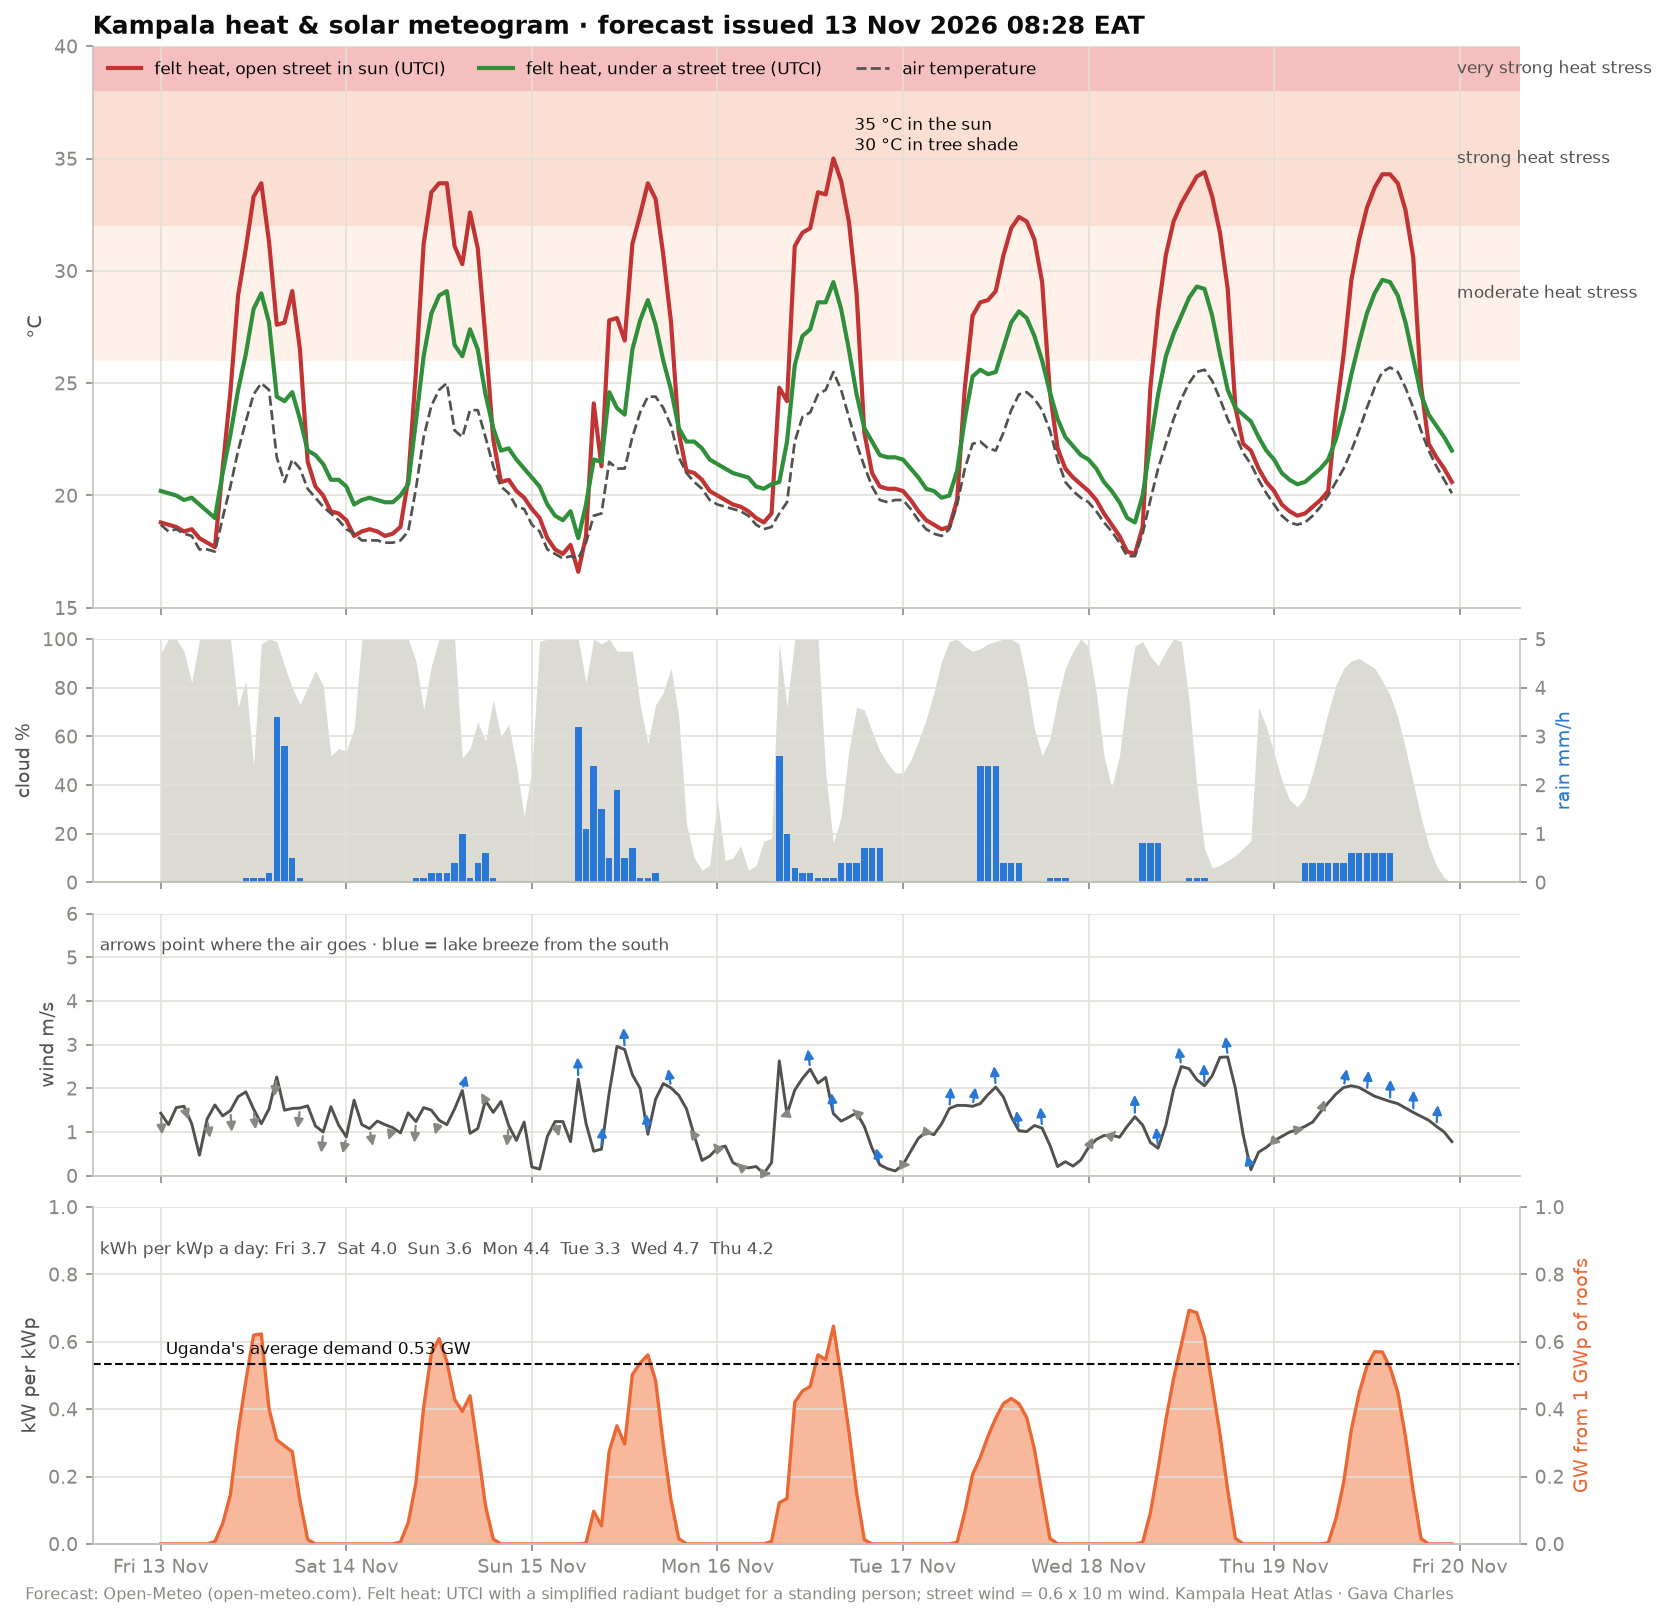

Data behind this chart, as committed beside it:
time, temperature_2m, relative_humidity_2m, wind_speed_10m, wind_direction_10m, shortwave_radiation, direct_normal_irradiance, diffuse_radiation, cloud_cover, precipitation, utci_sun, utci_tree, pv_kw_per_kwp
2026-11-13 00:00:00+03:00, 18.7, 96, 1.43, 348, 0.0, 0.0, 0.0, 94, 0.0, 18.8, 20.2, 0.0
2026-11-13 01:00:00+03:00, 18.4, 97, 1.17, 317, 0.0, 0.0, 0.0, 100, 0.0, 18.7, 20.1, 0.0
2026-11-13 02:00:00+03:00, 18.5, 98, 1.56, 312, 0.0, 0.0, 0.0, 100, 0.0, 18.6, 20.0, 0.0
2026-11-13 03:00:00+03:00, 18.3, 99, 1.59, 311, 0.0, 0.0, 0.0, 95, 0.0, 18.4, 19.8, 0.0
2026-11-13 04:00:00+03:00, 18.2, 98, 1.19, 327, 0.0, 0.0, 0.0, 82, 0.0, 18.5, 19.9, 0.0
2026-11-13 05:00:00+03:00, 17.6, 100, 0.47, 302, 0.0, 0.0, 0.0, 100, 0.0, 18.1, 19.6, 0.0
2026-11-13 06:00:00+03:00, 17.6, 100, 1.3, 332, 0.0, 0.0, 0.0, 100, 0.0, 17.9, 19.3, 0.0
2026-11-13 07:00:00+03:00, 17.5, 100, 1.62, 326, 9.0, 12.9, 8.0, 100, 0.0, 17.7, 19.0, 0.007092
2026-11-13 08:00:00+03:00, 19.0, 94, 1.37, 336, 76.0, 39.6, 67.0, 100, 0.0, 21.2, 21.0, 0.05989
2026-11-13 09:00:00+03:00, 20.4, 87, 1.49, 346, 185.0, 104.8, 137.0, 100, 0.0, 24.6, 22.7, 0.1458
2026-11-13 10:00:00+03:00, 22.0, 77, 1.81, 354, 421.0, 328.8, 205.0, 72, 0.0, 28.9, 24.7, 0.3317
2026-11-13 11:00:00+03:00, 23.3, 70, 1.92, 351, 614.0, 485.8, 220.0, 83, 0.1, 31.0, 26.3, 0.4838
2026-11-13 12:00:00+03:00, 24.5, 68, 1.53, 341, 786.0, 560.6, 276.0, 48, 0.1, 33.3, 28.3, 0.6194
2026-11-13 13:00:00+03:00, 25.0, 67, 1.19, 327, 791.0, 487.2, 330.0, 98, 0.1, 33.9, 29.0, 0.6233
2026-11-13 14:00:00+03:00, 24.7, 66, 1.53, 322, 510.0, 201.5, 325.0, 100, 0.2, 31.3, 27.7, 0.4019
2026-11-13 15:00:00+03:00, 21.7, 83, 2.26, 25, 392.0, 195.7, 230.0, 99, 3.4, 27.6, 24.4, 0.3089
2026-11-13 16:00:00+03:00, 20.6, 92, 1.5, 60, 369.0, 226.3, 215.0, 89, 2.8, 27.7, 24.2, 0.2908
2026-11-13 17:00:00+03:00, 21.6, 85, 1.54, 13, 348.0, 394.4, 156.0, 80, 0.5, 29.1, 24.6, 0.2742
2026-11-13 18:00:00+03:00, 21.2, 87, 1.55, 21, 163.0, 300.0, 85.0, 73, 0.1, 26.5, 23.4, 0.1284
2026-11-13 19:00:00+03:00, 20.3, 94, 1.6, 358, 17.0, 52.9, 12.0, 80, 0.0, 21.5, 22.0, 0.0134
2026-11-13 20:00:00+03:00, 19.9, 95, 1.14, 345, 0.0, 0.0, 0.0, 87, 0.0, 20.4, 21.8, 0.0
2026-11-13 21:00:00+03:00, 19.5, 96, 1.0, 18, 0.0, 0.0, 0.0, 81, 0.0, 20.0, 21.4, 0.0
2026-11-13 22:00:00+03:00, 19.2, 96, 1.58, 18, 0.0, 0.0, 0.0, 52, 0.0, 19.3, 20.7, 0.0
2026-11-13 23:00:00+03:00, 18.9, 96, 1.16, 7, 0.0, 0.0, 0.0, 55, 0.0, 19.2, 20.7, 0.0
2026-11-14 00:00:00+03:00, 18.5, 96, 0.89, 38, 0.0, 0.0, 0.0, 54, 0.0, 18.9, 20.4, 0.0
2026-11-14 01:00:00+03:00, 18.3, 97, 1.73, 22, 0.0, 0.0, 0.0, 63, 0.0, 18.2, 19.6, 0.0
2026-11-14 02:00:00+03:00, 18.0, 99, 1.17, 350, 0.0, 0.0, 0.0, 100, 0.0, 18.4, 19.8, 0.0
2026-11-14 03:00:00+03:00, 18.0, 100, 1.08, 326, 0.0, 0.0, 0.0, 100, 0.0, 18.5, 19.9, 0.0
2026-11-14 04:00:00+03:00, 18.0, 100, 1.25, 5, 0.0, 0.0, 0.0, 100, 0.0, 18.4, 19.8, 0.0
2026-11-14 05:00:00+03:00, 17.9, 99, 1.17, 43, 0.0, 0.0, 0.0, 100, 0.0, 18.2, 19.7, 0.0
2026-11-14 06:00:00+03:00, 17.9, 99, 1.1, 51, 0.0, 0.0, 0.0, 100, 0.0, 18.3, 19.7, 0.0
2026-11-14 07:00:00+03:00, 18.0, 99, 0.98, 24, 7.0, 0.0, 7.0, 100, 0.0, 18.6, 20.0, 0.005516
2026-11-14 08:00:00+03:00, 18.4, 97, 1.44, 14, 80.0, 26.5, 74.0, 100, 0.0, 20.7, 20.5, 0.06304
2026-11-14 09:00:00+03:00, 20.3, 90, 1.24, 14, 230.0, 70.1, 198.0, 91, 0.1, 25.5, 23.3, 0.1812
2026-11-14 10:00:00+03:00, 22.6, 81, 1.56, 42, 514.0, 421.1, 238.0, 71, 0.1, 31.2, 26.2, 0.405
2026-11-14 11:00:00+03:00, 24.0, 76, 1.5, 69, 719.0, 534.9, 286.0, 89, 0.2, 33.5, 28.1, 0.5666
2026-11-14 12:00:00+03:00, 24.7, 72, 1.27, 45, 773.0, 519.7, 301.0, 100, 0.2, 33.9, 28.9, 0.6091
2026-11-14 13:00:00+03:00, 25.0, 70, 1.17, 59, 687.0, 280.5, 422.0, 100, 0.2, 33.9, 29.1, 0.5414
2026-11-14 14:00:00+03:00, 22.9, 77, 1.53, 169, 545.0, 157.0, 401.0, 100, 0.4, 31.1, 26.7, 0.4295
2026-11-14 15:00:00+03:00, 22.6, 82, 1.95, 222, 499.0, 179.0, 351.0, 51, 1.0, 30.3, 26.2, 0.3932
2026-11-14 16:00:00+03:00, 23.8, 76, 0.97, 201, 558.0, 532.5, 196.0, 55, 0.1, 32.6, 27.4, 0.4397
2026-11-14 17:00:00+03:00, 23.8, 74, 1.08, 112, 357.0, 464.4, 131.0, 66, 0.4, 31.0, 26.5, 0.2813
2026-11-14 18:00:00+03:00, 22.6, 82, 1.72, 116, 144.0, 265.2, 75.0, 58, 0.6, 27.0, 24.5, 0.1135
2026-11-14 19:00:00+03:00, 21.3, 90, 1.45, 27, 18.0, 52.8, 13.0, 75, 0.1, 22.5, 23.0, 0.01418
2026-11-14 20:00:00+03:00, 20.4, 95, 1.7, 360, 0.0, 0.0, 0.0, 60, 0.0, 20.6, 22.0, 0.0
2026-11-14 21:00:00+03:00, 20.1, 97, 1.15, 18, 0.0, 0.0, 0.0, 65, 0.0, 20.7, 22.1, 0.0
2026-11-14 22:00:00+03:00, 19.5, 98, 0.81, 43, 0.0, 0.0, 0.0, 48, 0.0, 20.2, 21.6, 0.0
2026-11-14 23:00:00+03:00, 19.4, 97, 1.23, 21, 0.0, 0.0, 0.0, 27, 0.0, 19.9, 21.2, 0.0
2026-11-15 00:00:00+03:00, 18.7, 99, 0.2, 360, 0.0, 0.0, 0.0, 47, 0.0, 19.4, 20.8, 0.0
2026-11-15 01:00:00+03:00, 18.4, 99, 0.15, 270, 0.0, 0.0, 0.0, 99, 0.0, 19.0, 20.4, 0.0
2026-11-15 02:00:00+03:00, 17.6, 100, 0.9, 304, 0.0, 0.0, 0.0, 100, 0.0, 18.1, 19.6, 0.0
2026-11-15 03:00:00+03:00, 17.4, 99, 1.24, 317, 0.0, 0.0, 0.0, 100, 0.0, 17.6, 19.1, 0.0
2026-11-15 04:00:00+03:00, 17.2, 100, 1.24, 317, 0.0, 0.0, 0.0, 100, 0.0, 17.4, 18.9, 0.0
2026-11-15 05:00:00+03:00, 17.3, 100, 0.78, 297, 0.0, 0.0, 0.0, 100, 0.0, 17.8, 19.3, 0.0
2026-11-15 06:00:00+03:00, 17.2, 100, 2.21, 175, 0.0, 0.0, 0.0, 100, 3.2, 16.6, 18.1, 0.0
2026-11-15 07:00:00+03:00, 17.9, 98, 1.2, 182, 3.0, 0.0, 3.0, 82, 1.1, 18.2, 19.6, 0.002364
2026-11-15 08:00:00+03:00, 19.1, 93, 0.56, 117, 123.0, 230.4, 71.0, 100, 2.4, 24.1, 21.6, 0.09692
2026-11-15 09:00:00+03:00, 19.2, 94, 0.61, 189, 68.0, 11.0, 63.0, 98, 1.5, 21.3, 21.5, 0.05358
2026-11-15 10:00:00+03:00, 21.5, 86, 1.9, 182, 349.0, 125.4, 267.0, 100, 0.5, 27.8, 24.6, 0.275
2026-11-15 11:00:00+03:00, 21.2, 86, 2.96, 176, 445.0, 101.5, 363.0, 95, 1.9, 27.9, 23.9, 0.3507
... 108 more rows
